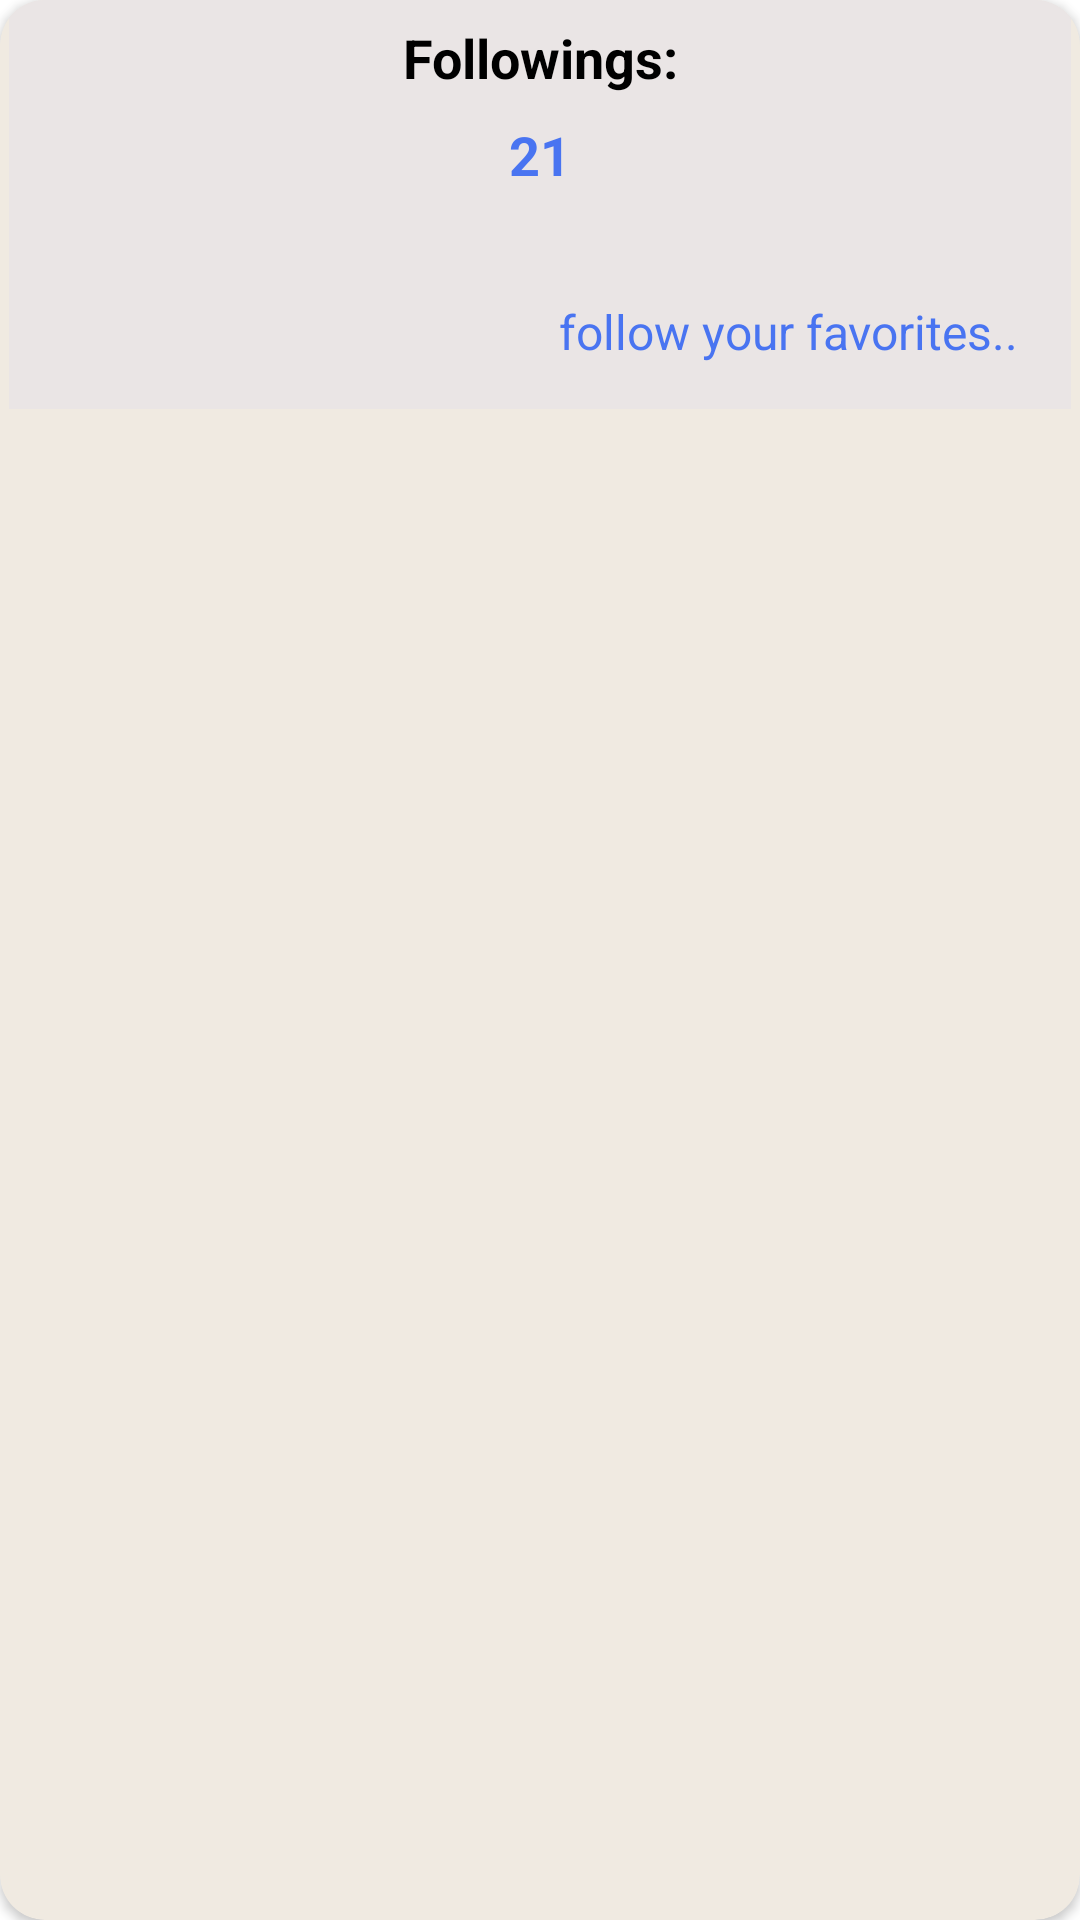

Layout XML and referenced resources for this Android screen:
<!-- AndroidManifest.xml: fallback theme Theme.MaterialComponents.DayNight.NoActionBar -->
<!-- res/layout/card_my_feed_header.xml -->
<?xml version="1.0" encoding="utf-8"?>
<androidx.cardview.widget.CardView xmlns:android="http://schemas.android.com/apk/res/android"
    xmlns:app="http://schemas.android.com/tools"
    xmlns:card_view="http://schemas.android.com/apk/res-auto"
    android:id="@+id/cardMyFeedHeader"
    android:layout_width="match_parent"
    android:layout_height="wrap_content"
    android:layout_marginTop="20dp"
    android:layout_marginBottom="40dp"
    android:layout_marginLeft="10dp"
    android:layout_marginRight="10dp"
    android:layout_centerHorizontal="true"
    android:backgroundTint="@color/shadowBackgroundTop"
    app:ignore="NamespaceTypo"
    card_view:cardCornerRadius="15dp">

    <LinearLayout
        android:layout_width="match_parent"
        android:layout_height="wrap_content"
        android:layout_marginLeft="3dp"
        android:layout_marginRight="3dp"
        android:paddingStart="10dp"
        android:paddingEnd="10dp"
        android:padding="7dp"
        android:background="@color/colorOffWhite"
        android:orientation="vertical">

        <LinearLayout
            android:layout_width="match_parent"
            android:layout_height="wrap_content"
            android:layout_weight="2"
            android:orientation="vertical">

            <TextView
                android:layout_width="match_parent"
                android:layout_height="wrap_content"
                android:layout_weight="0.5"
                android:gravity="bottom|center"
                android:text="Followings:"
                android:textStyle="bold"
                android:textAllCaps="false"
                android:textSize="@dimen/TextExtraLarge"
                android:textColor="@color/black" />

            <TextView
                android:id="@+id/cardMyFeedHeaderFollowingCountText"
                android:layout_width="match_parent"
                android:layout_height="wrap_content"
                android:padding="8sp"
                android:layout_weight="0.5"
                android:gravity="top|center"
                android:text="21"
                android:textSize="@dimen/TextExtraLarge"
                android:textStyle="bold"
                android:textColor="@color/colorItemTitleText" />
        </LinearLayout>
        <Space
            android:layout_width="match_parent"
            android:layout_height="20dp" />

        <LinearLayout
            android:layout_width="match_parent"
            android:layout_height="wrap_content"
            android:id="@+id/cardMyFeedHeaderFollowMoreLL"
            android:orientation="vertical">

            <LinearLayout
                android:layout_width="match_parent"
                android:layout_height="match_parent"
                android:orientation="horizontal">
                <TextView
                    android:id="@+id/cardMyFeedHeaderFollowMore"
                    android:padding="8sp"
                    android:layout_width="match_parent"
                    android:layout_height="match_parent"
                    android:layout_weight="1"
                    android:gravity="bottom|right"
                    android:textSize="@dimen/TextLarge"
                    android:text="follow your favorites.."
                    android:textColor="@color/colorItemTitleText" />
            </LinearLayout>

        </LinearLayout>
    </LinearLayout>
</androidx.cardview.widget.CardView>
<!-- resources referenced by this layout -->
<resources>
  <color name="black">#FF000000</color>
  <color name="colorItemTitleText">#4974F1</color>
  <color name="colorOffWhite">#EAE5E5</color>
  <color name="shadowBackgroundTop">#F0EAE1</color>
  <dimen name="TextExtraLarge">18sp</dimen>
  <dimen name="TextLarge">16sp</dimen>
</resources>
